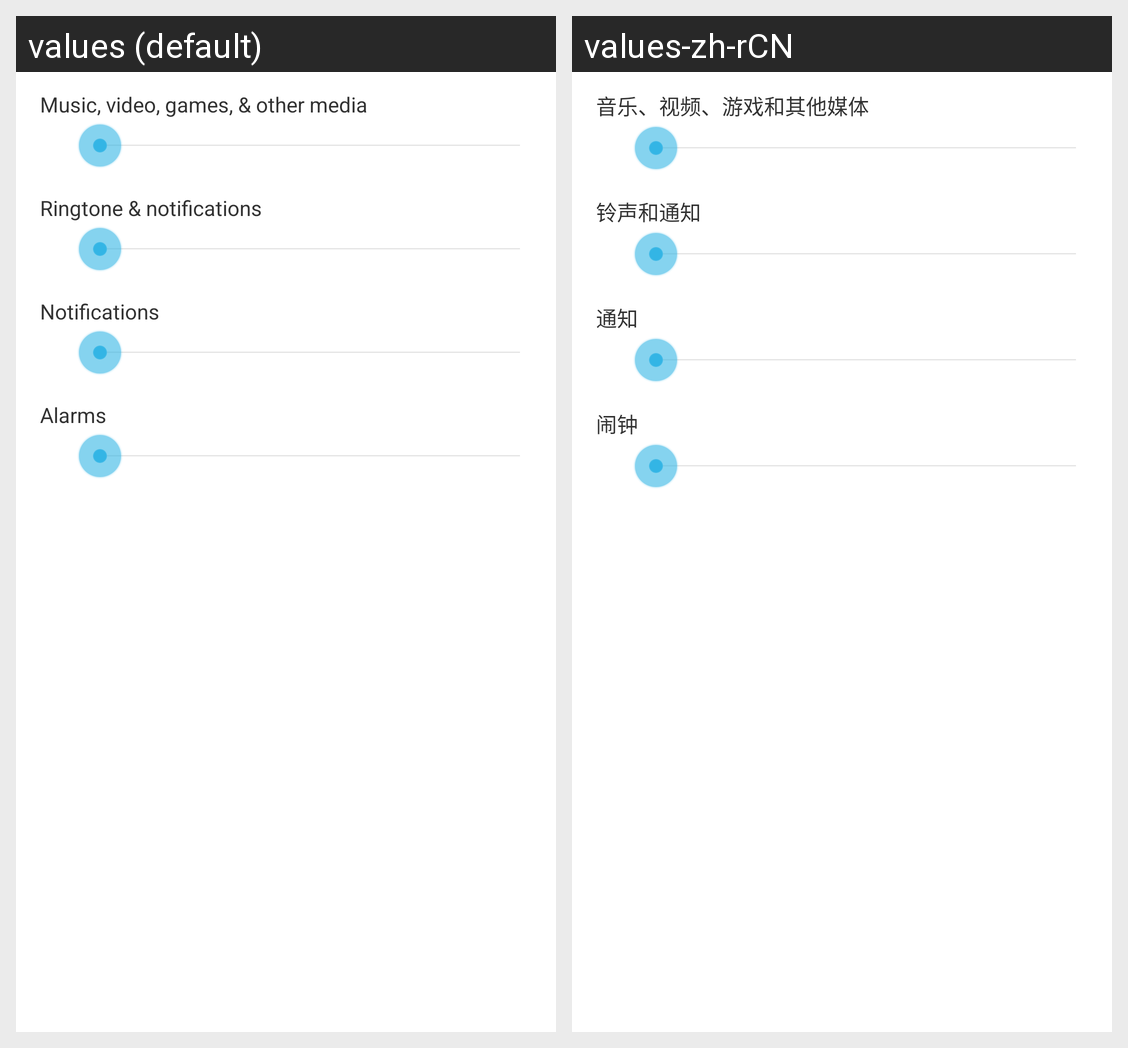

Here is an Android app screen in its default locale and in the app's own translations. Write out the translated-string differences for the strings that appear on this screen.
Android screen res/layout/preference_dialog_ringervolume.xml rendered under 2 locales, left to right: values (default), values-zh-rCN. Device: Nexus 5 (rendered at 1080×1920; each locale shown at half size, 540×960, under a caption strip naming it); theme Theme.yun.
Strings drawn on this screen, with the default value and each locale's value (text and hints the layout hard-codes, and strings that could not be matched under every locale, appear in the picture but are not listed):

volume_media_description
  values: Music, video, games, & other media
  values-zh-rCN: 音乐、视频、游戏和其他媒体

volume_ring_description
  values: Ringtone & notifications
  values-zh-rCN: 铃声和通知

volume_notification_description
  values: Notifications
  values-zh-rCN: 通知

volume_alarm_description
  values: Alarms
  values-zh-rCN: 闹钟
